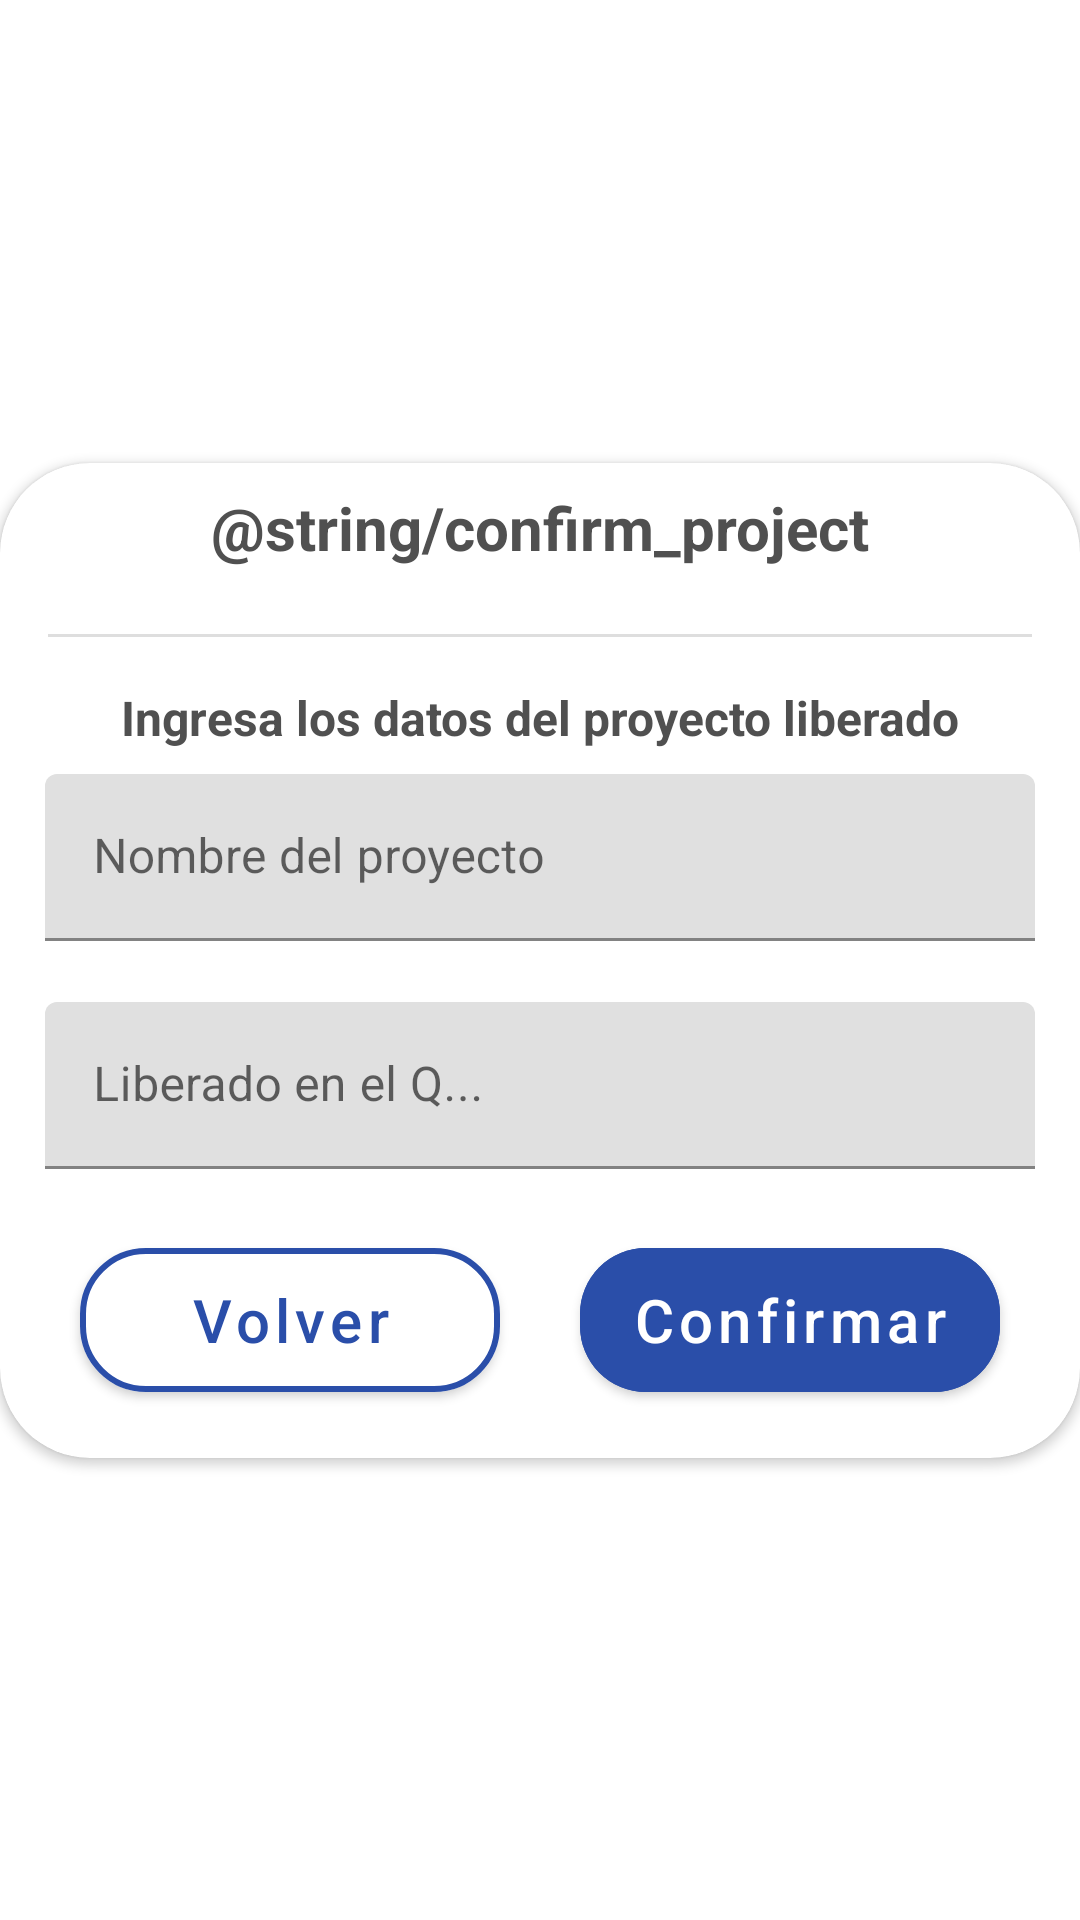

Produce the Android XML layout that renders to this screen, including the resource entries it uses.
<!-- AndroidManifest.xml: application theme Theme.MyApplication -->
<!-- res/layout/dialog_add_project.xml -->
<?xml version="1.0" encoding="utf-8"?>
<androidx.constraintlayout.widget.ConstraintLayout xmlns:android="http://schemas.android.com/apk/res/android"
    android:layout_width="match_parent"
    android:layout_height="match_parent"
    xmlns:app="http://schemas.android.com/apk/res-auto">

    <androidx.cardview.widget.CardView
        android:id="@+id/cv_main"
        app:cardCornerRadius="30dp"
        android:layout_width="match_parent"
        android:layout_height="wrap_content"
        app:layout_constraintTop_toTopOf="parent"
        app:layout_constraintBottom_toBottomOf="parent"
        android:elevation="16dp"
        android:backgroundTint="@color/white"
        android:background="@color/black20"
        android:visibility="visible">
        <androidx.constraintlayout.widget.ConstraintLayout
            android:layout_width="match_parent"
            android:layout_height="match_parent">


            <TextView
                android:id="@+id/tv_title"
                android:layout_width="wrap_content"
                android:layout_height="wrap_content"
                android:text="@string/confirm_project"
                android:textStyle="bold"
                android:textColor="@color/grey2"
                android:textSize="20sp"
                android:layout_marginVertical="8dp"
                android:layout_marginTop="100dp"
                app:layout_constraintTop_toTopOf="parent"
                app:layout_constraintStart_toStartOf="parent"
                app:layout_constraintEnd_toEndOf="parent"/>
            <View
                android:id="@+id/v_sep"
                android:layout_width="match_parent"
                android:layout_height="1dp"
                android:background="@color/grey6"
                android:layout_marginTop="22dp"
                android:layout_marginHorizontal="16dp"
                app:layout_constraintTop_toBottomOf="@id/tv_title"
                />
            <TextView
                android:id="@+id/tv_message"
                android:layout_width="330dp"
                android:layout_height="wrap_content"
                android:text="Ingresa los datos del proyecto liberado"
                android:textStyle="bold"
                android:textColor="@color/grey2"
                android:textSize="16sp"
                android:layout_marginVertical="16dp"
                android:gravity="center"
                app:layout_constraintTop_toBottomOf="@id/v_sep"
                app:layout_constraintStart_toStartOf="parent"
                app:layout_constraintEnd_toEndOf="parent"/>

            <com.google.android.material.textfield.TextInputLayout
                android:id="@+id/ti_project"
                android:layout_width="0dp"
                android:layout_height="@dimen/dp60"
                android:layout_marginTop="@dimen/dp8"
                app:layout_constraintStart_toStartOf="@id/tv_message"
                app:layout_constraintEnd_toEndOf="@id/tv_message"
                app:layout_constraintTop_toBottomOf="@id/tv_message"
                android:hint="Nombre del proyecto">
                <com.google.android.material.textfield.TextInputEditText
                    android:id="@+id/input_name_project"
                    android:layout_width="match_parent"
                    android:layout_height="wrap_content"
                    android:maxLines="1"
                    android:maxLength="12"
                    android:inputType="text"
                    />
            </com.google.android.material.textfield.TextInputLayout>

            <com.google.android.material.textfield.TextInputLayout
                android:id="@+id/ti_release"
                android:layout_width="0dp"
                android:layout_height="@dimen/dp60"
                app:layout_constraintStart_toStartOf="@id/tv_message"
                app:layout_constraintEnd_toEndOf="@id/tv_message"
                app:layout_constraintTop_toBottomOf="@id/ti_project"
                android:layout_marginTop="@dimen/dp16"
                android:hint="Liberado en el Q...">
            <com.google.android.material.textfield.TextInputEditText
                android:id="@+id/input_nameQ"
                android:layout_width="match_parent"
                android:layout_height="wrap_content"
                android:maxLines="1"
                android:maxLength="2"
                android:inputType="number"
                />
        </com.google.android.material.textfield.TextInputLayout>

            <com.google.android.material.button.MaterialButton
                android:id="@+id/bt_back"
                android:layout_width="140dp"
                android:layout_height="60dp"
                app:cornerRadius="22dp"
                android:text="Volver"
                app:strokeWidth="2dp"
                app:strokeColor="@color/blue_app"
                android:backgroundTint="@color/white"
                android:textColor="@color/blue_app"
                android:textSize="20dp"
                android:textAllCaps="false"
                android:layout_marginTop="16dp"
                android:layout_marginBottom="16dp"
                app:layout_constraintTop_toBottomOf="@id/ti_release"
                app:layout_constraintStart_toStartOf="parent"
                app:layout_constraintEnd_toStartOf="@id/bt_confirm"
                app:layout_constraintBottom_toBottomOf="parent"/>
            <com.google.android.material.button.MaterialButton
                android:id="@+id/bt_confirm"
                android:layout_width="140dp"
                android:layout_height="60dp"
                app:cornerRadius="22dp"
                android:text="Confirmar"
                android:backgroundTint="@color/blue_app"
                android:textSize="20dp"
                android:textAllCaps="false"
                android:layout_marginTop="16dp"
                android:layout_marginBottom="16dp"
                app:layout_constraintStart_toEndOf="@id/bt_back"
                app:layout_constraintEnd_toEndOf="parent"
                app:layout_constraintTop_toTopOf="@id/bt_back"
                app:layout_constraintBottom_toBottomOf="@id/bt_back"/>
        </androidx.constraintlayout.widget.ConstraintLayout>
    </androidx.cardview.widget.CardView>

</androidx.constraintlayout.widget.ConstraintLayout>
<!-- resources referenced by this layout -->
<resources>
  <color name="black20">#00FFFFFF</color>
  <color name="blue_app">#2A4EA9</color>
  <color name="grey2">#505050</color>
  <color name="grey6">#DEDEDE</color>
  <color name="white">#FFFFFFFF</color>
  <dimen name="dp16">16dp</dimen>
  <dimen name="dp60">60dp</dimen>
  <dimen name="dp8">8dp</dimen>
  <style name="Theme.MyApplication" parent="Theme.MaterialComponents.Light.NoActionBar">
          
          <item name="colorPrimary">@color/purple_500</item>
          <item name="colorPrimaryVariant">@color/purple_700</item>
          <item name="colorOnPrimary">@color/white</item>
          
          <item name="colorSecondary">@color/teal_200</item>
          <item name="colorSecondaryVariant">@color/teal_700</item>
          <item name="colorOnSecondary">@color/black</item>
          
          <item name="android:statusBarColor">?attr/colorPrimaryVariant</item>
          
  
      </style>
  <color name="purple_500">#FF6200EE</color>
  <color name="purple_700">#2A4EA9</color>
  <color name="teal_200">#FF03DAC5</color>
  <color name="teal_700">#0F236E</color>
  <color name="black">#FF000000</color>
</resources>
